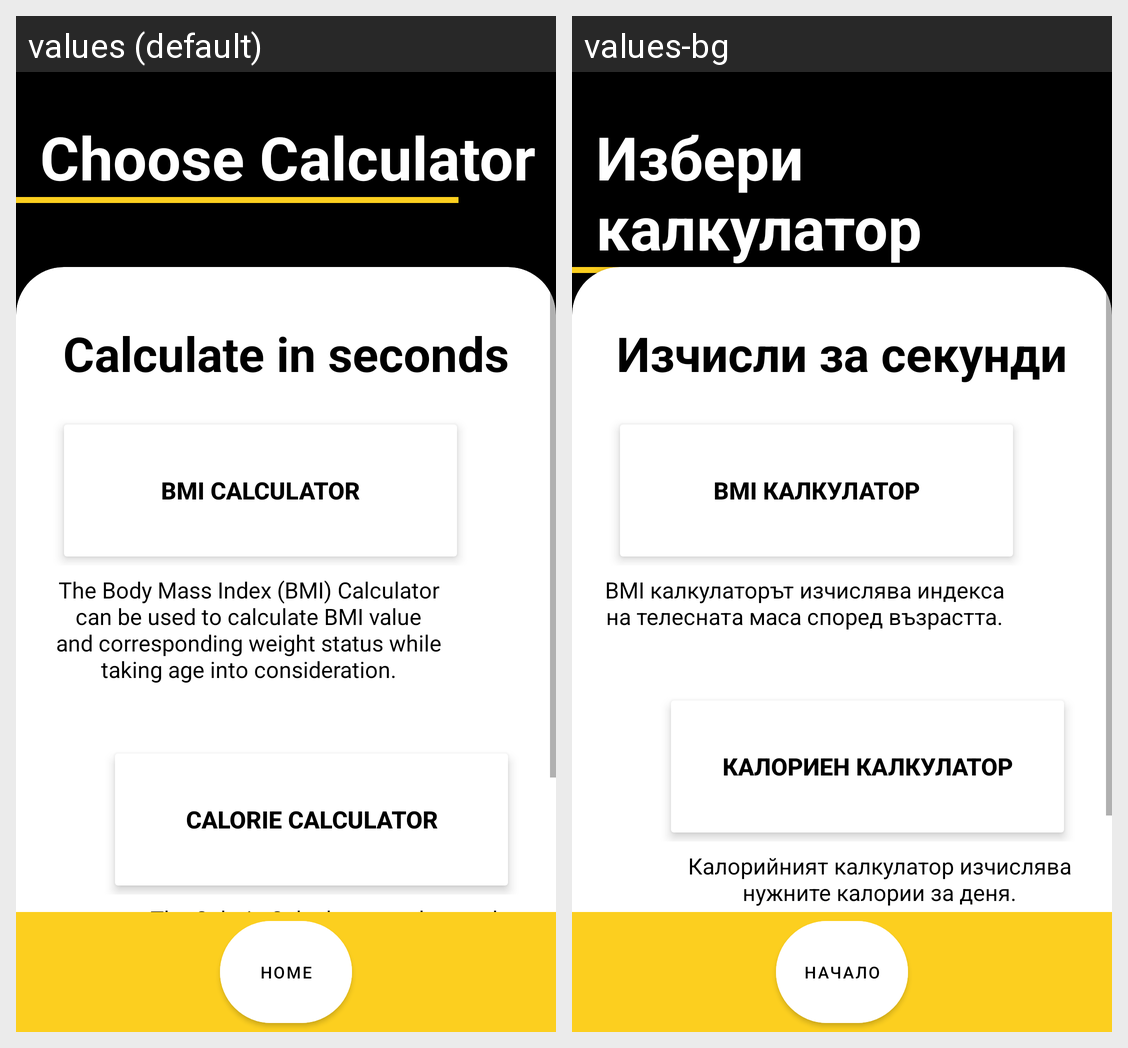

This grid shows one Android layout under two languages. Give, for every string resource on the screen, its name, the default text and each shown locale's text.
Android screen res/layout/activity_pick_calculator.xml rendered under 2 locales, left to right: values (default), values-bg. Device: Nexus 5 (rendered at 1080×1920; each locale shown at half size, 540×960, under a caption strip naming it); theme Theme.MyApplication.
Strings drawn on this screen, with the default value and each locale's value (text and hints the layout hard-codes, and strings that could not be matched under every locale, appear in the picture but are not listed):

choose_calculator
  values: Choose Calculator
  values-bg: Избери калкулатор

calculator_subtitle
  values: Calculate in seconds
  values-bg: Изчисли за секунди

bmi_calculator_button
  values: BMI Calculator
  values-bg: BMI Калкулатор

bmi_calculator_description
  values: The Body Mass Index (BMI) Calculator can be used to calculate BMI value and corresponding weight status while taking age into consideration.
  values-bg: BMI калкулаторът изчислява индекса на телесната маса според възрастта.

calorie_calculator_button
  values: Calorie Calculator
  values-bg: Калориен Калкулатор

calorie_calculator_description
  values: The Calorie Calculator can be used to estimate the number of calories a person needs to consume each day.
  values-bg: Калорийният калкулатор изчислява нужните калории за деня.

home
  values: Home
  values-bg: Начало
